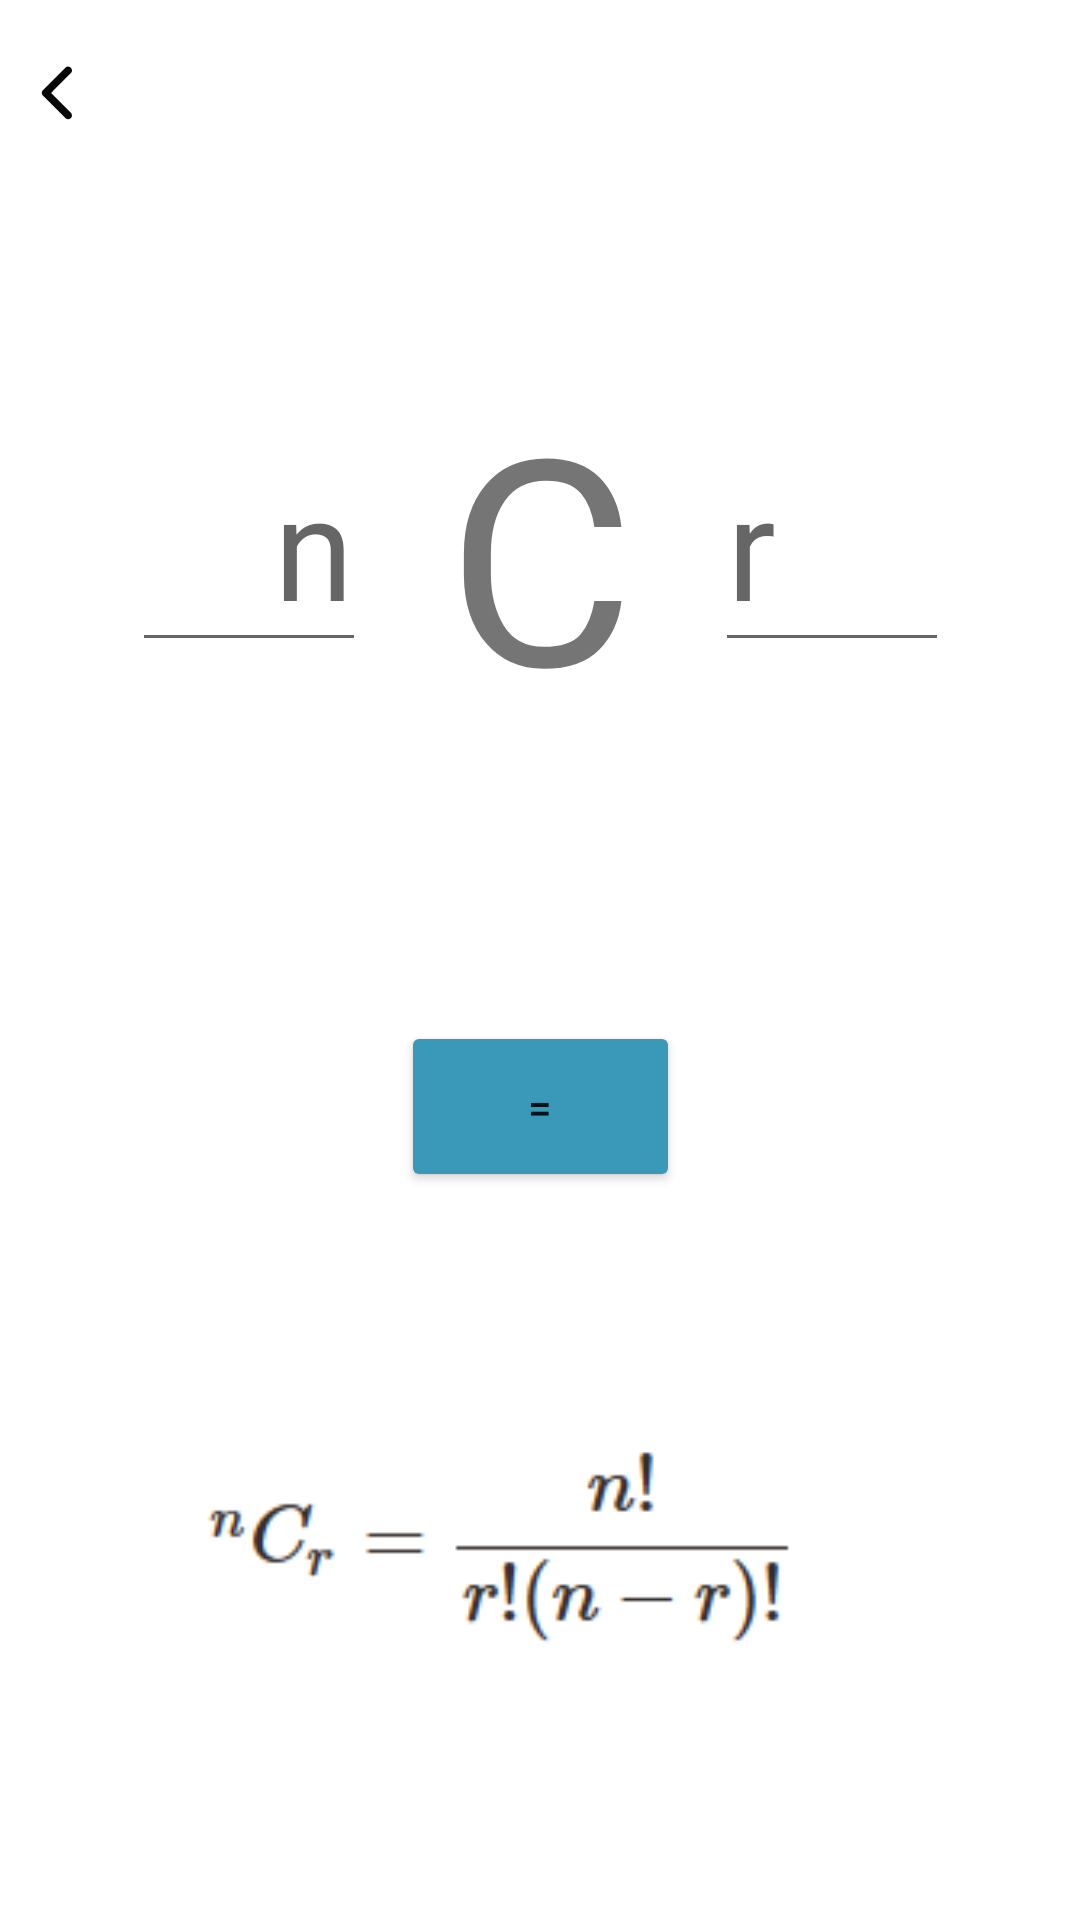

Produce the Android XML layout that renders to this screen, including the resource entries it uses.
<!-- AndroidManifest.xml: application theme Theme.MathsSolver -->
<!-- res/layout/activity_combination.xml -->
<?xml version="1.0" encoding="utf-8"?>
<ScrollView  xmlns:android="http://schemas.android.com/apk/res/android"
    xmlns:app="http://schemas.android.com/apk/res-auto"
    xmlns:tools="http://schemas.android.com/tools"
    android:layout_width="match_parent"
    android:layout_height="match_parent"
    android:fillViewport="true">
    <androidx.constraintlayout.widget.ConstraintLayout
        android:layout_width="match_parent"
        android:layout_height="match_parent"
        tools:context=".Combination">

        <ImageButton
            android:id="@+id/back3"
            android:layout_width="29dp"
            android:layout_height="35dp"
            android:backgroundTint="#00FFFFFF"
            app:layout_constraintBottom_toBottomOf="parent"
            app:layout_constraintEnd_toEndOf="parent"
            app:layout_constraintHorizontal_bias="0.013"
            app:layout_constraintStart_toStartOf="parent"
            app:layout_constraintTop_toTopOf="parent"
            app:layout_constraintVertical_bias="0.022"
            app:srcCompat="@drawable/back"
            tools:ignore="SpeakableTextPresentCheck,TouchTargetSizeCheck" />

        <EditText
            android:id="@+id/a"
            android:layout_width="78dp"
            android:layout_height="81dp"

            android:ems="10"
            android:fontFamily="@font/cantora_one"
            android:gravity="right"
            android:hint="n"
            android:inputType="number"
            android:textSize="48sp"
            app:layout_constraintBottom_toBottomOf="parent"
            app:layout_constraintEnd_toStartOf="@+id/textView2"
            app:layout_constraintHorizontal_bias="0.833"
            app:layout_constraintStart_toStartOf="parent"
            app:layout_constraintTop_toTopOf="parent"
            app:layout_constraintVertical_bias="0.25" />

        <EditText
            android:id="@+id/c"
            android:layout_width="78dp"
            android:layout_height="81dp"

            android:ems="10"
            android:fontFamily="@font/cantora_one"
            android:hint="r"
            android:inputType="number"
            android:textSize="48sp"
            app:layout_constraintBottom_toBottomOf="parent"
            app:layout_constraintEnd_toEndOf="parent"
            app:layout_constraintHorizontal_bias="0.166"
            app:layout_constraintStart_toEndOf="@+id/textView2"
            app:layout_constraintTop_toTopOf="parent"
            app:layout_constraintVertical_bias="0.25" />

        <TextView
            android:id="@+id/textView2"
            android:layout_width="99dp"
            android:layout_height="134dp"
            android:fontFamily="@font/cantora_one"
            android:gravity="bottom|center_horizontal"
            android:text="C"
            android:textSize="96sp"
            app:layout_constraintBottom_toBottomOf="parent"
            app:layout_constraintEnd_toEndOf="parent"
            app:layout_constraintStart_toStartOf="parent"
            app:layout_constraintTop_toTopOf="parent"
            app:layout_constraintVertical_bias="0.226" />

        <Button
            android:id="@+id/generate"
            android:layout_width="93dp"
            android:layout_height="57dp"
            android:backgroundTint="#3A98B9"
            android:text="="
            app:layout_constraintBottom_toBottomOf="parent"
            app:layout_constraintEnd_toEndOf="parent"
            app:layout_constraintStart_toStartOf="parent"
            app:layout_constraintTop_toTopOf="parent"
            app:layout_constraintVertical_bias="0.584" />

        <TextView
            android:id="@+id/res"
            android:layout_width="301dp"
            android:layout_height="67dp"

            android:fontFamily="@font/cantora_one"
            android:gravity="center"
            android:textColor="@color/pink"
            android:textSize="20sp"
            app:layout_constraintBottom_toTopOf="@+id/generate"
            app:layout_constraintEnd_toEndOf="@+id/c"
            app:layout_constraintStart_toStartOf="@+id/a"
            app:layout_constraintTop_toBottomOf="@+id/textView2"
            app:layout_constraintVertical_bias="0.517" />

        <ImageView
            android:id="@+id/imageView"
            android:layout_width="264dp"
            android:layout_height="176dp"
            app:layout_constraintBottom_toBottomOf="parent"
            app:layout_constraintEnd_toEndOf="parent"
            app:layout_constraintStart_toStartOf="parent"
            app:layout_constraintTop_toBottomOf="@+id/generate"
            app:srcCompat="@drawable/ncrscreenshot_2023_03_20_233303" />

    </androidx.constraintlayout.widget.ConstraintLayout>
</ScrollView>
<!-- resources referenced by this layout -->
<resources>
  <color name="pink">#E83673</color>
  <!-- drawable back (drawable) -->
  <vector android:height="30dp" android:viewportHeight="512"
      android:viewportWidth="512" android:width="30dp" xmlns:android="http://schemas.android.com/apk/res/android">
      <path android:fillAlpha="0.975" android:fillColor="#000000"
          android:pathData="M315.5,105.5C330.6,105.27 339.27,112.6 341.5,127.5C341.26,131.78 340.1,135.78 338,139.5C299.32,178.01 260.82,216.68 222.5,255.5C260.82,294.32 299.32,332.99 338,371.5C345.22,390.05 339.06,401.38 319.5,405.5C314.8,405.07 310.46,403.57 306.5,401C262,356.5 217.5,312 173,267.5C168.33,259.5 168.33,251.5 173,243.5C217.83,198.67 262.67,153.83 307.5,109C310.16,107.52 312.83,106.36 315.5,105.5Z" android:strokeAlpha="0.975"/>
  </vector>
  <!-- drawable ncrscreenshot_2023_03_20_233303: png bitmap (drawable, 3792 bytes) -->
  <style name="Theme.MathsSolver" parent="Theme.MaterialComponents.DayNight.DarkActionBar">
          
          <item name="colorPrimary">@color/purple_500</item>
          <item name="colorPrimaryVariant">@color/purple_700</item>
          <item name="colorOnPrimary">@color/white</item>
          
          <item name="colorSecondary">@color/teal_200</item>
          <item name="colorSecondaryVariant">@color/teal_700</item>
          <item name="colorOnSecondary">@color/black</item>
          
          <item name="android:statusBarColor">?attr/colorPrimaryVariant</item>
          
      </style>
  <color name="purple_500">#FF6200EE</color>
  <color name="purple_700">#FF3700B3</color>
  <color name="white">#FFFFFFFF</color>
  <color name="teal_200">#FF03DAC5</color>
  <color name="teal_700">#FF018786</color>
  <color name="black">#FF000000</color>
</resources>
